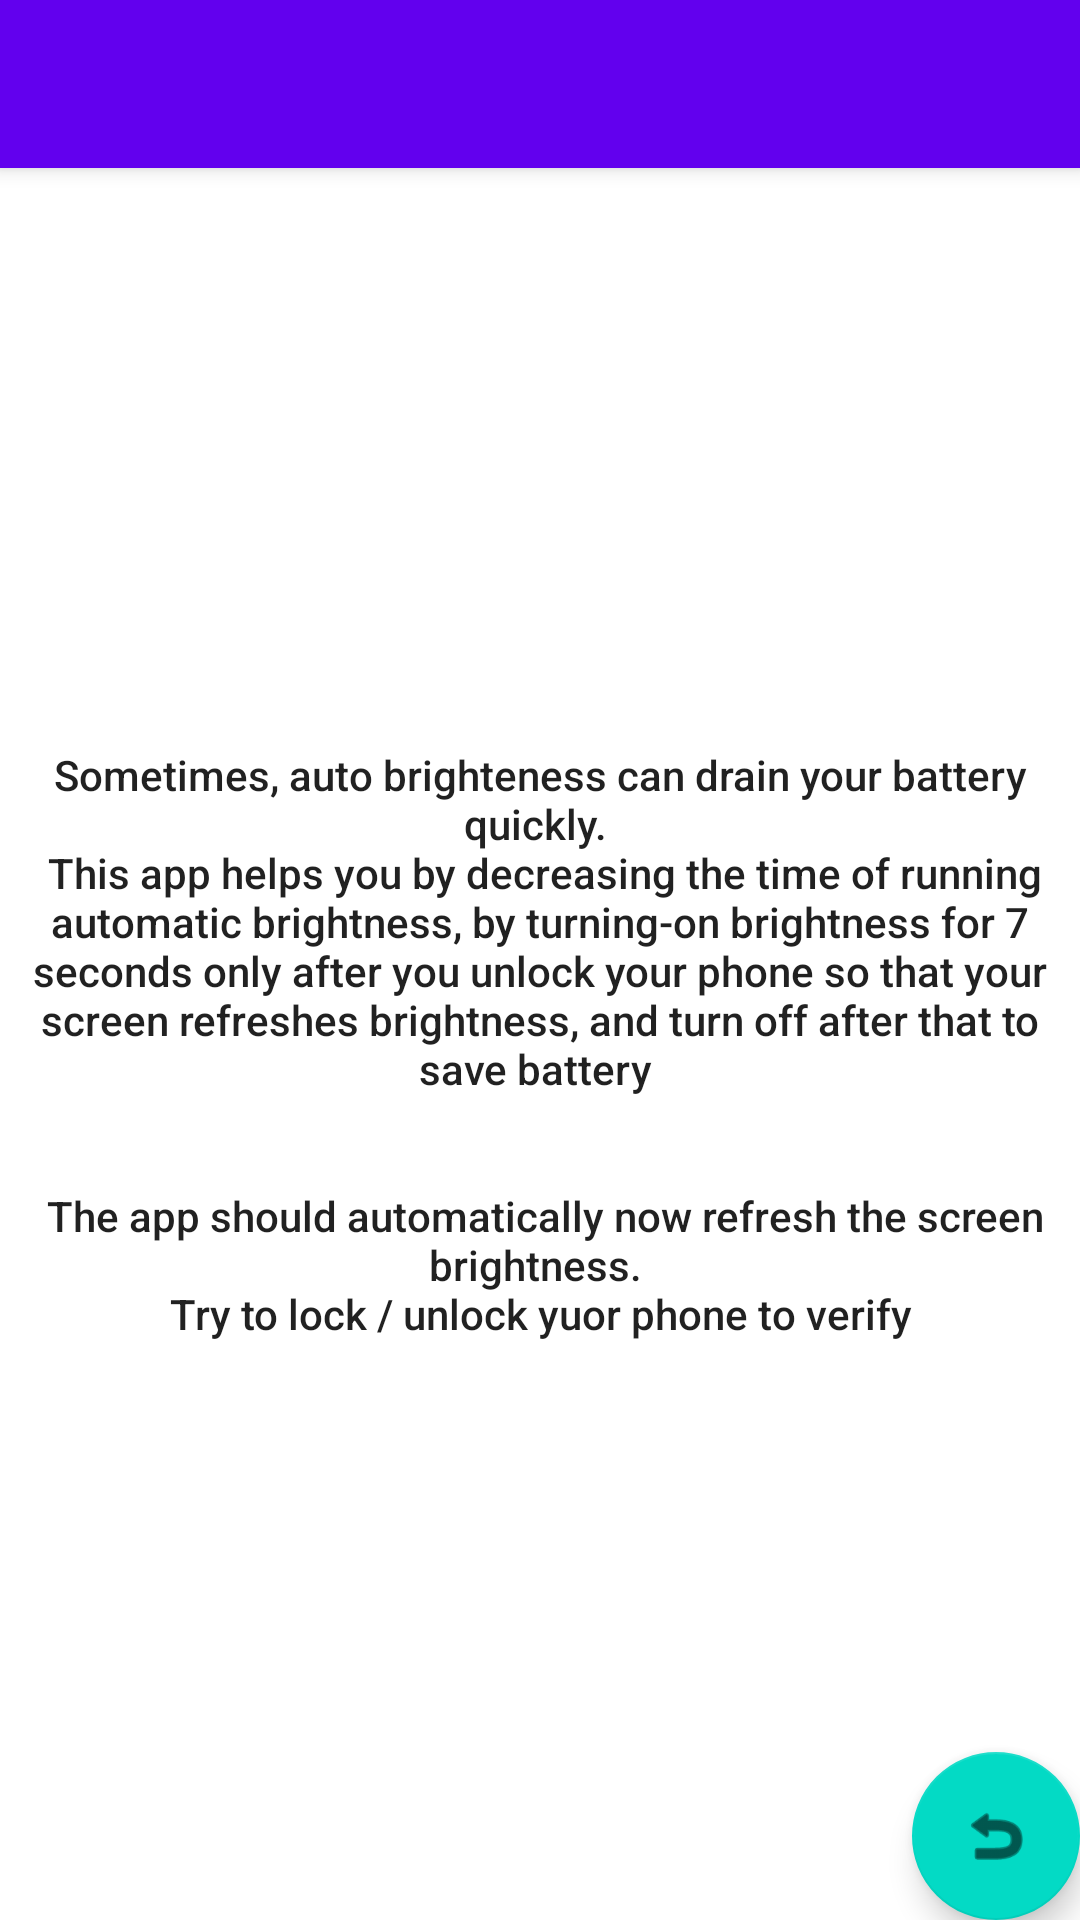

This screen was rendered from an Android layout file. Write that file and the resources it references.
<!-- AndroidManifest.xml: activity theme Theme.AutoBrightness.NoActionBar -->
<!-- res/layout/activity_main.xml -->
<?xml version="1.0" encoding="utf-8"?>
<androidx.coordinatorlayout.widget.CoordinatorLayout xmlns:android="http://schemas.android.com/apk/res/android"
    xmlns:app="http://schemas.android.com/apk/res-auto"
    xmlns:tools="http://schemas.android.com/tools"
    android:layout_width="match_parent"
    android:layout_height="match_parent"
    tools:context=".MainActivity">

    <com.google.android.material.appbar.AppBarLayout
        android:layout_width="match_parent"
        android:layout_height="wrap_content"
        android:theme="@style/Theme.AutoBrightness.AppBarOverlay">

        <androidx.appcompat.widget.Toolbar
            android:id="@+id/toolbar"
            android:layout_width="match_parent"
            android:layout_height="?attr/actionBarSize"
            android:background="?attr/colorPrimary"
            app:popupTheme="@style/Theme.AutoBrightness.PopupOverlay" />

    </com.google.android.material.appbar.AppBarLayout>

    <include layout="@layout/content_main" />

    <com.google.android.material.floatingactionbutton.FloatingActionButton
        android:id="@+id/fab"
        android:layout_width="wrap_content"
        android:layout_height="wrap_content"
        android:layout_gravity="bottom|end"
        android:layout_margin="@dimen/fab_margin"
        app:srcCompat="@android:drawable/ic_menu_revert" />

</androidx.coordinatorlayout.widget.CoordinatorLayout>
<!-- res/layout/content_main.xml (included above) -->
<?xml version="1.0" encoding="utf-8"?>
<androidx.constraintlayout.widget.ConstraintLayout xmlns:android="http://schemas.android.com/apk/res/android"
    xmlns:app="http://schemas.android.com/apk/res-auto"
    android:layout_width="match_parent"
    android:layout_height="match_parent"
    app:layout_behavior="@string/appbar_scrolling_view_behavior">







    <androidx.appcompat.widget.AppCompatEditText
        android:background="@null"
        android:editable="false"
        android:cursorVisible="false"
        style="@style/TextAppearance.AppCompat.Body2"
        android:gravity="center"
        android:text="@string/help_text"
        android:layout_width="match_parent"
        android:layout_height="match_parent" />

</androidx.constraintlayout.widget.ConstraintLayout>
<!-- resources referenced by this layout -->
<resources>
  <string name="help_text">
          Sometimes, auto brighteness can drain your battery quickly.
          \n
          This app helps you by decreasing the time of running automatic brightness, by turning-on brightness for 7 seconds only after you unlock your phone so that your screen refreshes brightness, and turn off after that to save battery
          \n\n\n
          The app should automatically now refresh the screen brightness.
          \nTry to lock / unlock yuor phone to verify
      </string>
  <style name="Theme.AutoBrightness.AppBarOverlay" parent="ThemeOverlay.AppCompat.Dark.ActionBar" />
  <style name="Theme.AutoBrightness.PopupOverlay" parent="ThemeOverlay.AppCompat.Light" />
  <style name="Theme.AutoBrightness.NoActionBar">
          <item name="windowActionBar">false</item>
          <item name="windowNoTitle">true</item>
      </style>
</resources>
